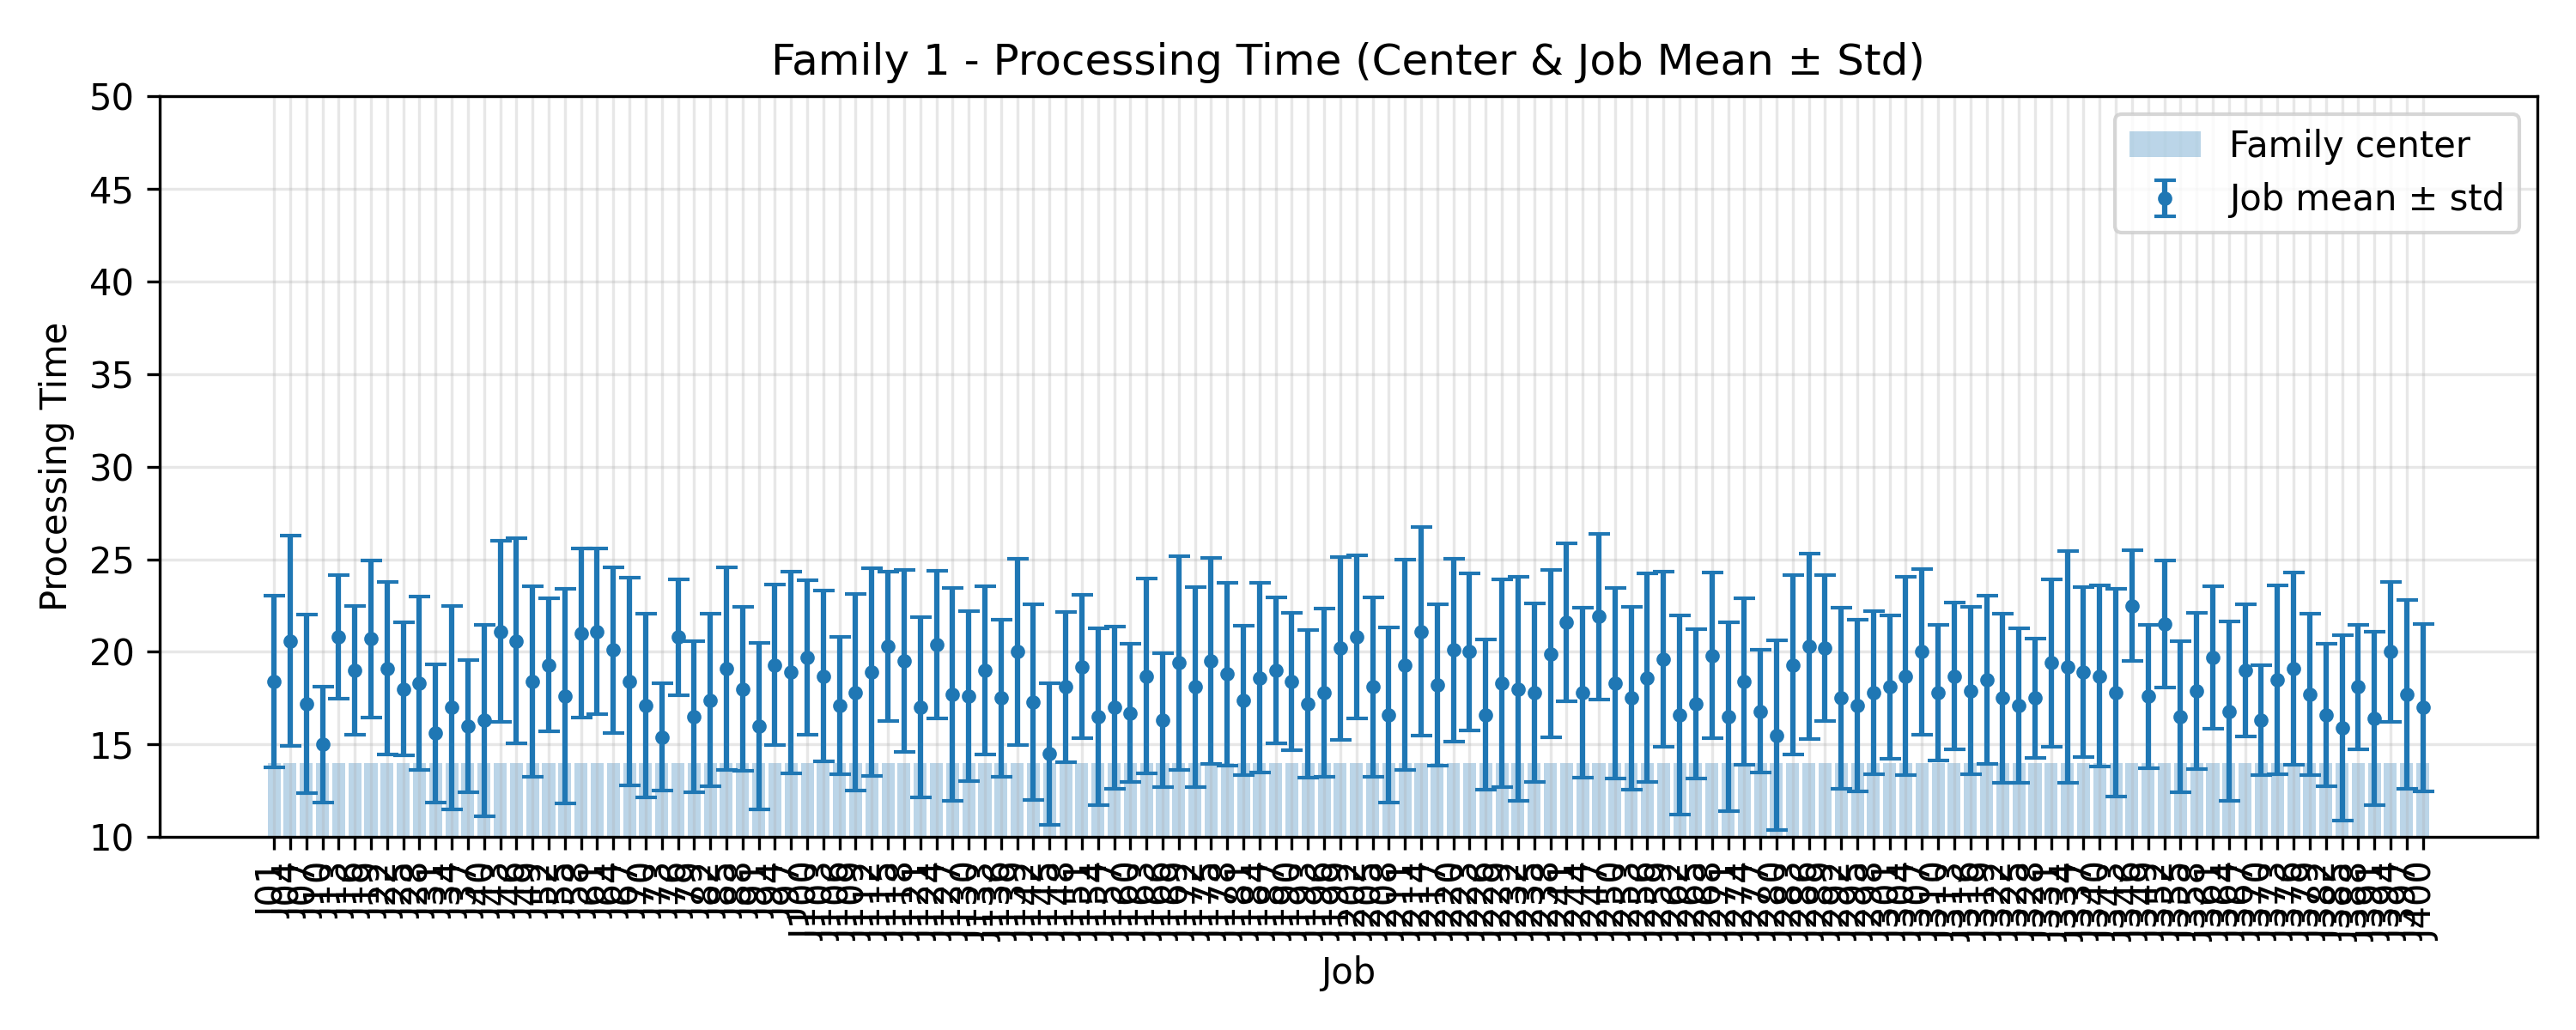

The table this chart was drawn from, first rows:
JobIndex, JobCode, MeanProcessingTime, StdProcessingTime, FamilyCenter
1, J01, 18.4, 4.652, 14.0
4, J04, 20.6, 5.66, 14.0
7, J07, 17.2, 4.833, 14.0
10, J10, 15.0, 3.13, 14.0
13, J13, 20.8, 3.341, 14.0
16, J16, 19.0, 3.464, 14.0
19, J19, 20.7, 4.244, 14.0
22, J22, 19.1, 4.657, 14.0
25, J25, 18.0, 3.606, 14.0
28, J28, 18.3, 4.67, 14.0
31, J31, 15.6, 3.72, 14.0
34, J34, 17.0, 5.495, 14.0
37, J37, 16.0, 3.578, 14.0
40, J40, 16.3, 5.158, 14.0
43, J43, 21.1, 4.888, 14.0
46, J46, 20.6, 5.553, 14.0
49, J49, 18.4, 5.161, 14.0
52, J52, 19.3, 3.579, 14.0
55, J55, 17.6, 5.8, 14.0
58, J58, 21.0, 4.561, 14.0
61, J61, 21.1, 4.482, 14.0
64, J64, 20.1, 4.46, 14.0
67, J67, 18.4, 5.589, 14.0
70, J70, 17.1, 4.969, 14.0
73, J73, 15.4, 2.905, 14.0
76, J76, 20.8, 3.124, 14.0
79, J79, 16.5, 4.08, 14.0
82, J82, 17.4, 4.673, 14.0
85, J85, 19.1, 5.467, 14.0
88, J88, 18.0, 4.427, 14.0
91, J91, 16.0, 4.494, 14.0
94, J94, 19.3, 4.314, 14.0
97, J97, 18.9, 5.449, 14.0
100, J100, 19.7, 4.173, 14.0
103, J103, 18.7, 4.627, 14.0
106, J106, 17.1, 3.7, 14.0
109, J109, 17.8, 5.307, 14.0
112, J112, 18.9, 5.594, 14.0
115, J115, 20.3, 4.026, 14.0
118, J118, 19.5, 4.904, 14.0
121, J121, 17.0, 4.858, 14.0
124, J124, 20.4, 3.98, 14.0
127, J127, 17.7, 5.763, 14.0
130, J130, 17.6, 4.587, 14.0
133, J133, 19.0, 4.539, 14.0
136, J136, 17.5, 4.249, 14.0
139, J139, 20.0, 5.02, 14.0
142, J142, 17.3, 5.274, 14.0
145, J145, 14.5, 3.828, 14.0
148, J148, 18.1, 4.061, 14.0
151, J151, 19.2, 3.868, 14.0
154, J154, 16.5, 4.78, 14.0
157, J157, 17.0, 4.382, 14.0
160, J160, 16.7, 3.743, 14.0
163, J163, 18.7, 5.274, 14.0
166, J166, 16.3, 3.607, 14.0
169, J169, 19.4, 5.765, 14.0
172, J172, 18.1, 5.394, 14.0
175, J175, 19.5, 5.554, 14.0
178, J178, 18.8, 4.936, 14.0
... 74 more rows
